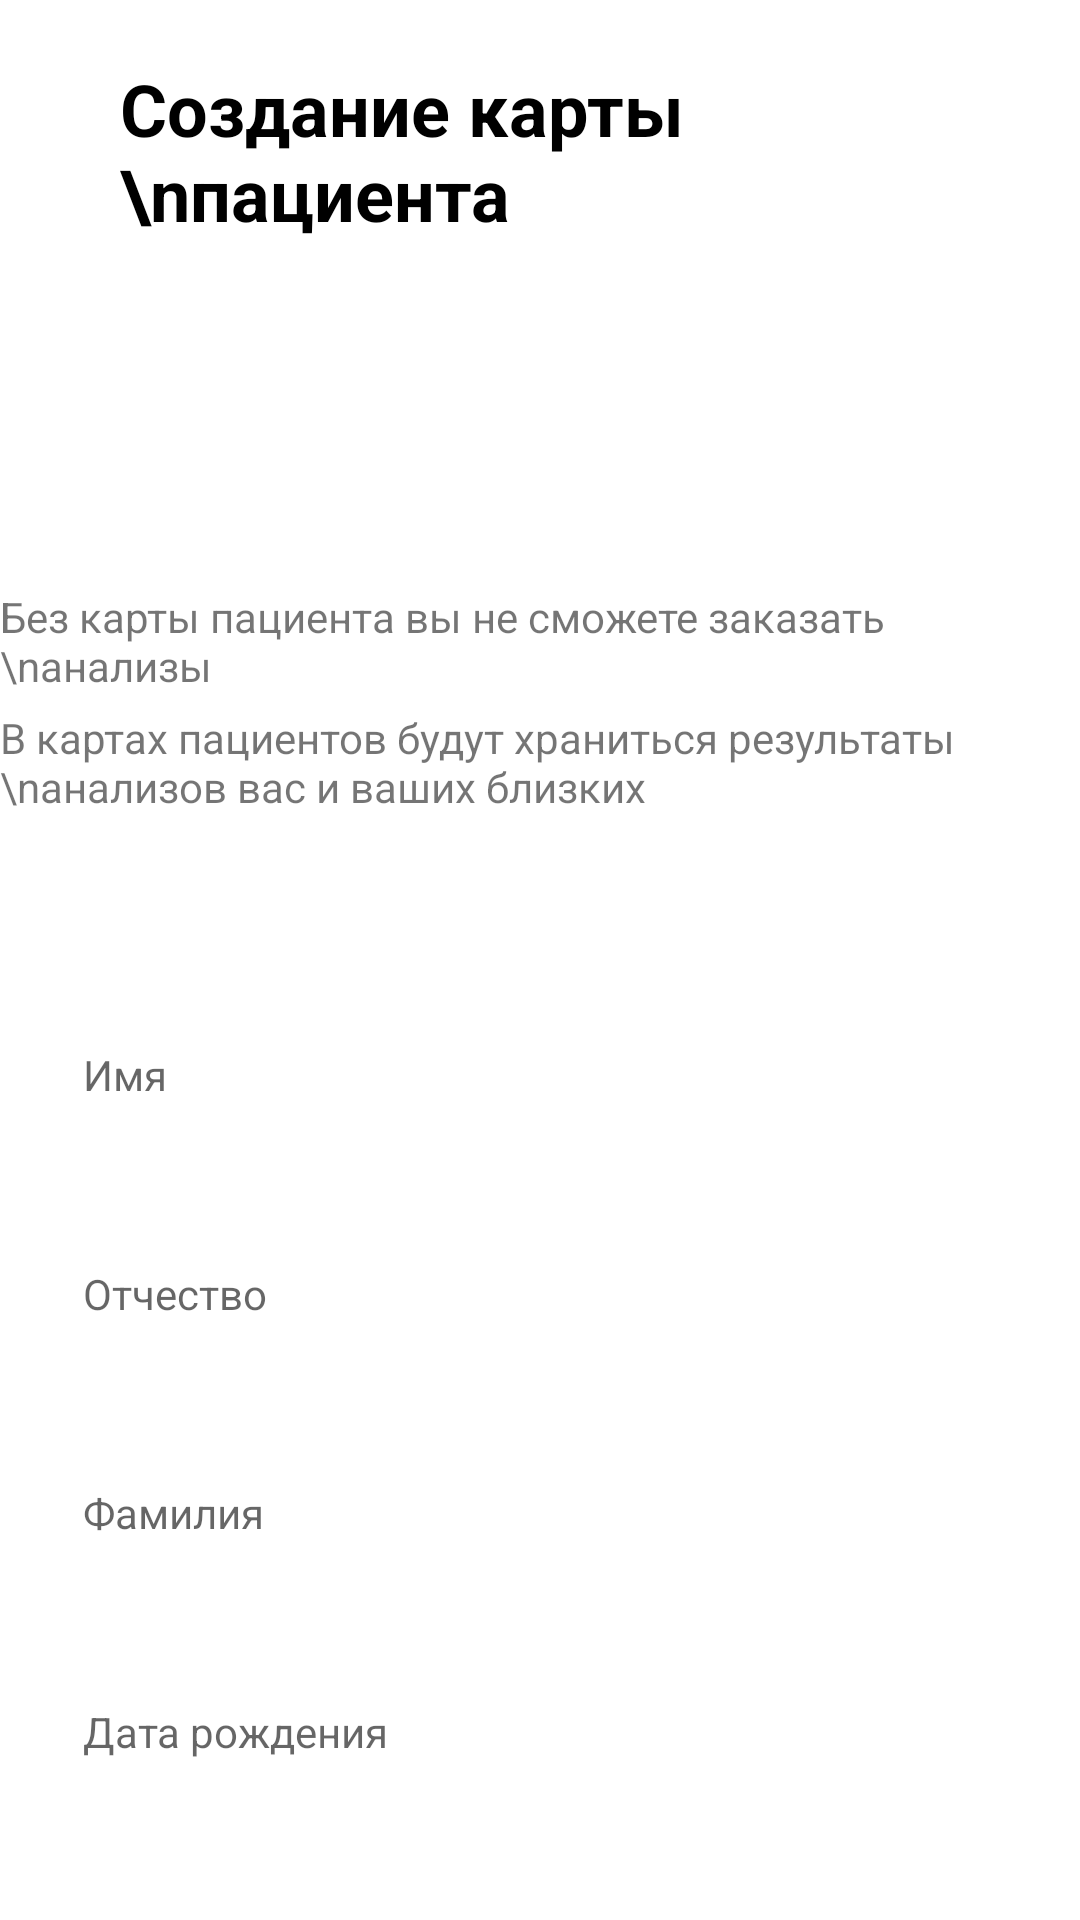

Here is an Android app screen rendered from its layout file. Give the layout XML and the strings, colors and styles it references.
<!-- AndroidManifest.xml: application theme Theme.Rabotkana5min -->
<!-- res/layout/activity_onboard_six.xml -->
<?xml version="1.0" encoding="utf-8"?>
<LinearLayout xmlns:android="http://schemas.android.com/apk/res/android"
    android:layout_width="match_parent"
    android:layout_height="match_parent"
    android:background="#FFFFFF"
    android:orientation="vertical">

    <LinearLayout
        android:layout_width="match_parent"
        android:layout_height="wrap_content"
        android:orientation="horizontal">

        <TextView
            android:id="@+id/textView13"
            android:layout_width="wrap_content"
            android:layout_height="wrap_content"
            android:layout_marginStart="40dp"
            android:layout_marginTop="20dp"
            android:text="Создание карты \nпациента"
            android:textColor="#000000"
            android:textSize="24sp"
            android:textStyle="bold" />

        <TextView
            android:id="@+id/textView14"
            android:layout_width="wrap_content"
            android:layout_height="wrap_content"
            android:layout_weight="1"
            android:layout_marginTop="20dp"
            android:layout_marginEnd="10dp"
            android:gravity="right"
            android:text="Пропустить"
            android:textColor="#1A6FEE" />
    </LinearLayout>

    <LinearLayout
        android:layout_width="wrap_content"
        android:layout_height="wrap_content"
        android:layout_gravity="center"

        android:layout_marginTop="10dp"
        android:orientation="vertical">

        <TextView
            android:id="@+id/textView15"
            android:layout_width="match_parent"
            android:layout_height="wrap_content"
            android:text="Без карты пациента вы не сможете заказать \nанализы" />

        <TextView
            android:id="@+id/textView16"
            android:layout_width="match_parent"
            android:layout_height="wrap_content"
            android:paddingTop="5dp"
            android:text="В картах пациентов будут храниться результаты \nанализов вас и ваших близких  " />
    </LinearLayout>

    <LinearLayout
        android:layout_width="match_parent"
        android:layout_height="wrap_content"
        android:layout_marginTop="60dp"
        android:gravity="center"
        android:orientation="vertical">


        <EditText
            android:id="@+id/editTextTextPersonName"
            style="@style/Widget.Material3.AutoCompleteTextView.OutlinedBox"
            android:layout_width="350dp"
            android:layout_height="wrap_content"
            android:background="@drawable/bgbig"
            android:textColor="#79000000"
            android:textSize="14sp"
            android:ems="10"
            android:hint="  Имя "
            android:inputType="textPersonName" />

        <EditText
            android:id="@+id/editTextTextPersonName2"
            style="@style/Widget.Material3.AutoCompleteTextView.OutlinedBox"
            android:layout_width="350dp"
            android:layout_height="wrap_content"
            android:textColor="#79000000"
            android:textSize="14sp"
            android:layout_marginTop="20dp"
            android:background="@drawable/bgbig"
            android:ems="10"
            android:hint="  Отчество "
            android:inputType="textPersonName" />

        <EditText
            android:id="@+id/editTextTextPersonName3"
            style="@style/Widget.Material3.AutoCompleteTextView.OutlinedBox"
            android:layout_width="350dp"
            android:layout_height="wrap_content"
            android:textColor="#79000000"
            android:textSize="14sp"
            android:layout_marginTop="20dp"
            android:background="@drawable/bgbig"
            android:ems="10"
            android:hint="  Фамилия "
            android:inputType="textPersonName" />

        <EditText
            android:id="@+id/editTextDate"
            style="@style/Widget.Material3.AutoCompleteTextView.OutlinedBox"
            android:layout_width="350dp"
            android:textColor="#79000000"
            android:textSize="14sp"
            android:layout_height="wrap_content"
            android:layout_marginTop="20dp"
            android:background="@drawable/bgbig"
            android:ems="10"
            android:hint="  Дата рождения "
            android:inputType="date" />

        <Spinner
            android:id="@+id/spinner"
            android:layout_width="350dp"
            android:layout_height="wrap_content"
            android:layout_marginLeft="20dp"
            android:layout_marginTop="20dp"
            android:layout_marginRight="20dp"
            android:background="@drawable/bgbig" />

    </LinearLayout>
</LinearLayout>
<!-- resources referenced by this layout -->
<resources>
  <style name="Theme.Rabotkana5min" parent="Theme.AppCompat.Light.NoActionBar">
          
          <item name="colorPrimary">@color/purple_500</item>
          <item name="colorPrimaryVariant">@color/purple_700</item>
          <item name="colorOnPrimary">@color/white</item>
          
          <item name="colorSecondary">@color/teal_200</item>
          <item name="colorSecondaryVariant">@color/teal_700</item>
          <item name="colorOnSecondary">@color/black</item>
          
          <item name="android:statusBarColor">?attr/colorPrimaryVariant</item>
          
      </style>
  <color name="purple_500">#EBEBEB</color>
  <color name="purple_700">#EBEBEB</color>
  <color name="white">#FFFFFFFF</color>
  <color name="teal_200">#FF03DAC5</color>
  <color name="teal_700">#FF018786</color>
  <color name="black">#FF000000</color>
</resources>
